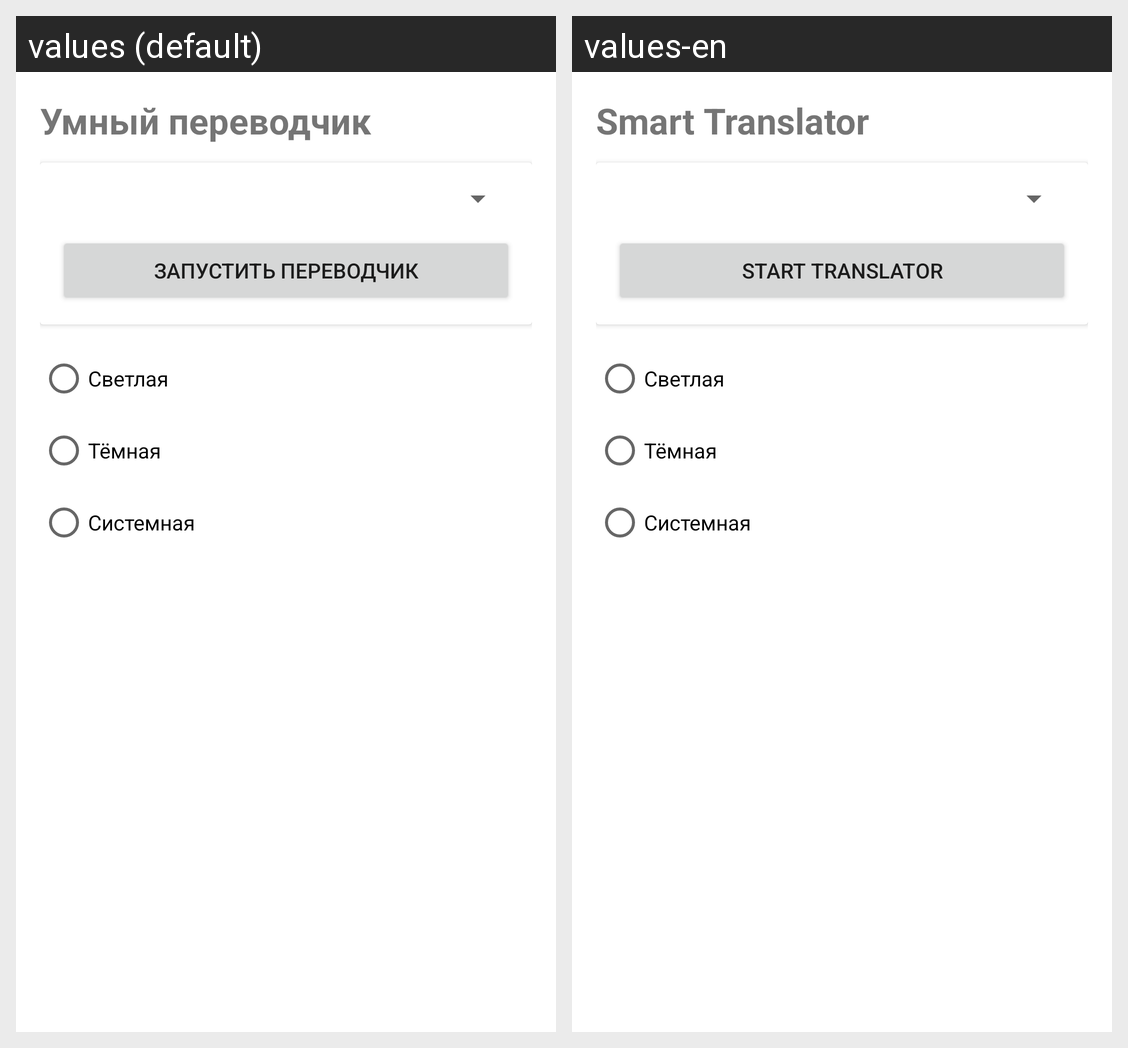

This grid shows one Android layout under two languages. Give, for every string resource on the screen, its name, the default text and each shown locale's text.
Android screen res/layout/activity_main.xml rendered under 2 locales, left to right: values (default), values-en. Device: Nexus 5 (rendered at 1080×1920; each locale shown at half size, 540×960, under a caption strip naming it); theme Theme.SmartTranslator.
Strings drawn on this screen, with the default value and each locale's value (text and hints the layout hard-codes, and strings that could not be matched under every locale, appear in the picture but are not listed):

app_name
  values: Умный переводчик
  values-en: Smart Translator

start_translator
  values: Запустить переводчик
  values-en: Start translator
